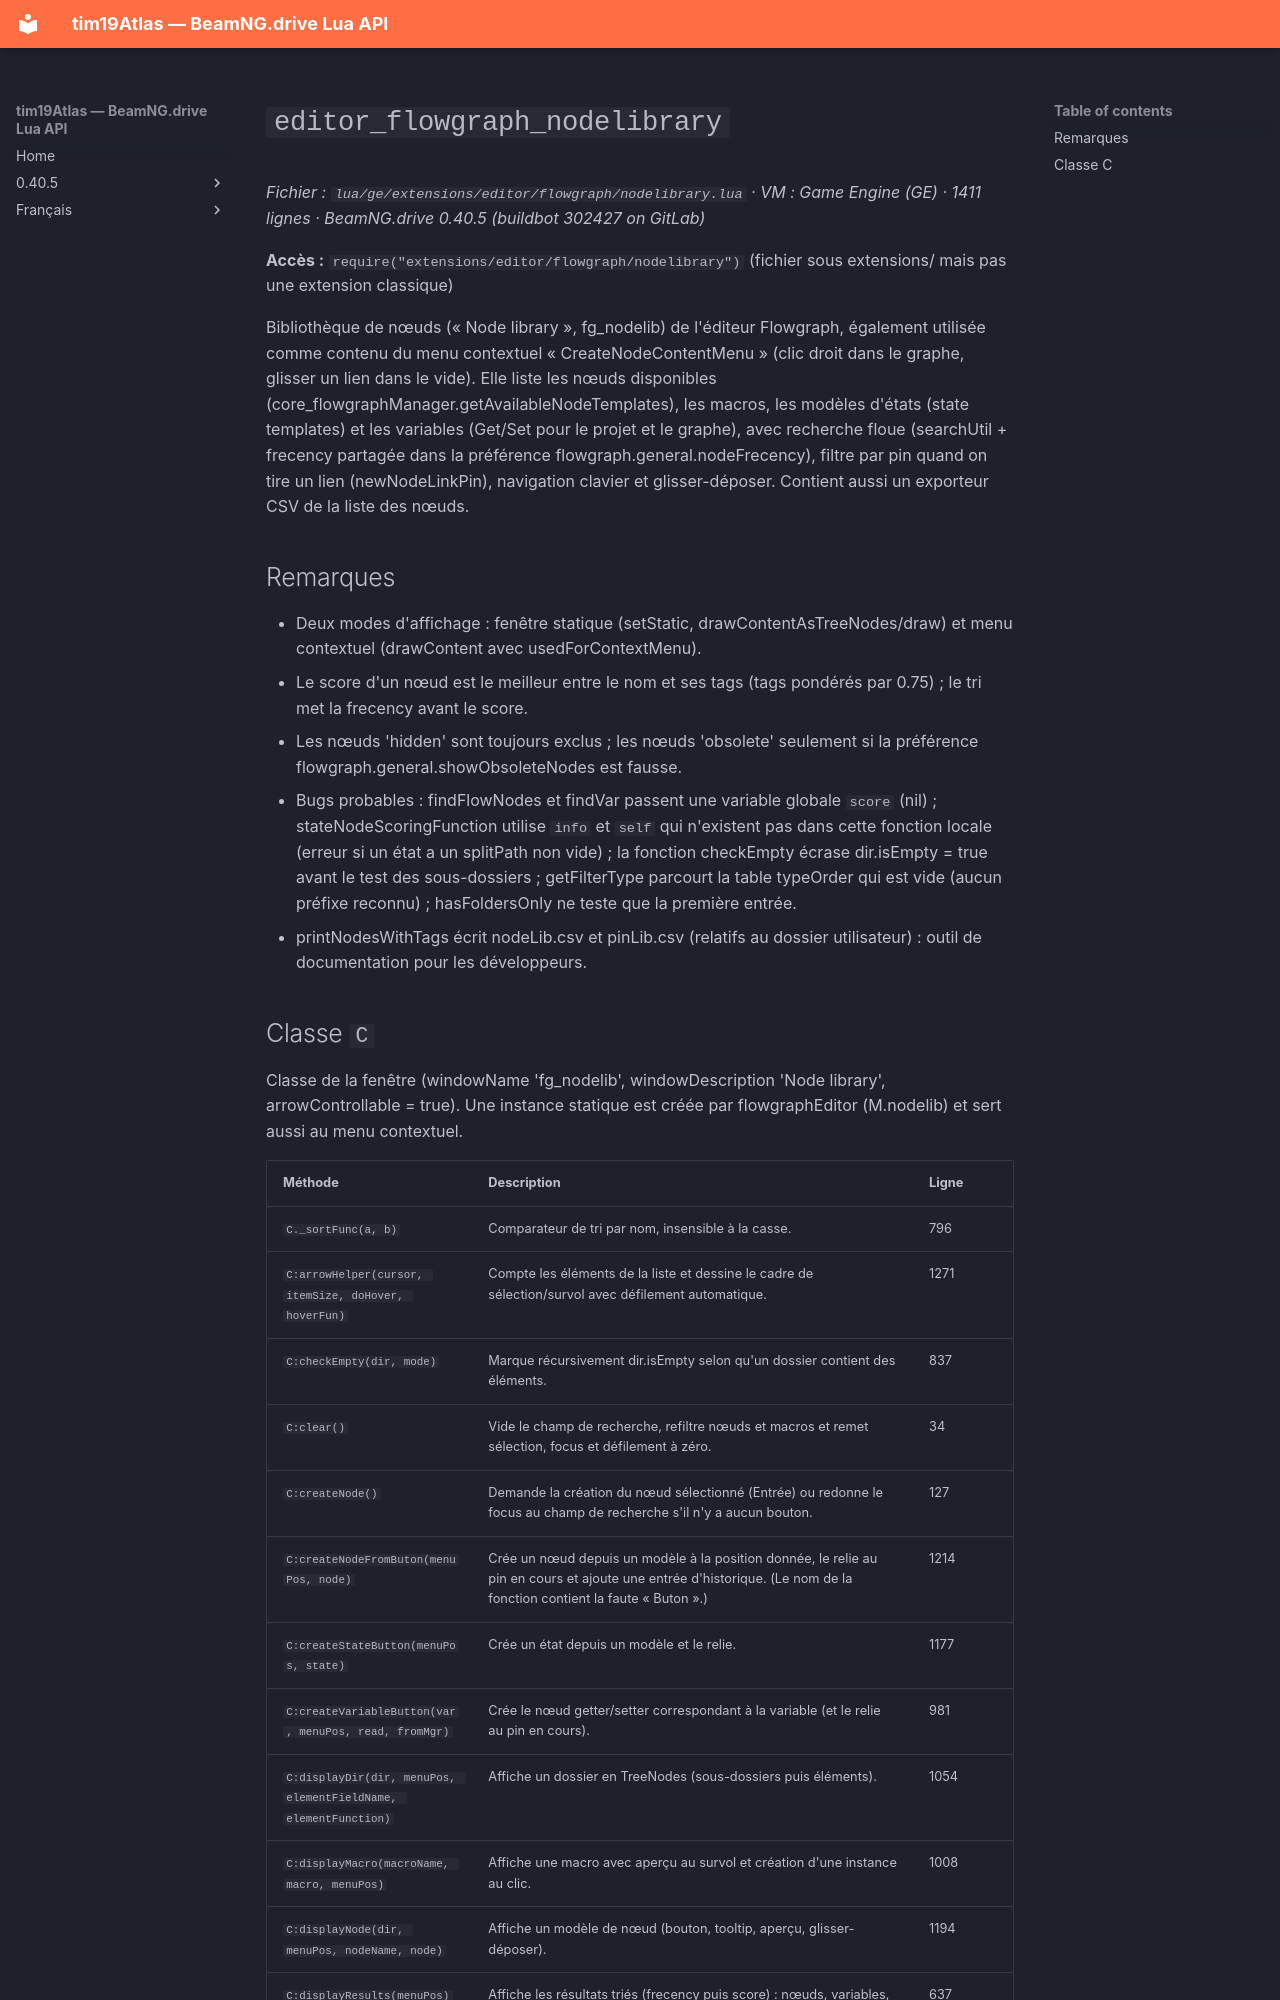

repository: Tim0219800/beamng-lua-atlas · page: fr/0.40.5/ge/extensions/editor/flowgraph/nodelibrary.html · generator: mkdocs

# `editor_flowgraph_nodelibrary`

*Fichier : `lua/ge/extensions/editor/flowgraph/nodelibrary.lua` · VM : Game Engine (GE) · 1411 lignes · BeamNG.drive 0.40.5 (buildbot 302427 on GitLab)*

**Accès :** `require("extensions/editor/flowgraph/nodelibrary")` (fichier sous extensions/ mais pas une extension classique)

Bibliothèque de nœuds (« Node library », fg_nodelib) de l'éditeur Flowgraph, également utilisée comme contenu du menu contextuel « CreateNodeContentMenu » (clic droit dans le graphe, glisser un lien dans le vide). Elle liste les nœuds disponibles (core_flowgraphManager.getAvailableNodeTemplates), les macros, les modèles d'états (state templates) et les variables (Get/Set pour le projet et le graphe), avec recherche floue (searchUtil + frecency partagée dans la préférence flowgraph.general.nodeFrecency), filtre par pin quand on tire un lien (newNodeLinkPin), navigation clavier et glisser-déposer. Contient aussi un exporteur CSV de la liste des nœuds.

## Remarques

- Deux modes d'affichage : fenêtre statique (setStatic, drawContentAsTreeNodes/draw) et menu contextuel (drawContent avec usedForContextMenu).
- Le score d'un nœud est le meilleur entre le nom et ses tags (tags pondérés par 0.75) ; le tri met la frecency avant le score.
- Les nœuds 'hidden' sont toujours exclus ; les nœuds 'obsolete' seulement si la préférence flowgraph.general.showObsoleteNodes est fausse.
- Bugs probables : findFlowNodes et findVar passent une variable globale `score` (nil) ; stateNodeScoringFunction utilise `info` et `self` qui n'existent pas dans cette fonction locale (erreur si un état a un splitPath non vide) ; la fonction checkEmpty écrase dir.isEmpty = true avant le test des sous-dossiers ; getFilterType parcourt la table typeOrder qui est vide (aucun préfixe reconnu) ; hasFoldersOnly ne teste que la première entrée.
- printNodesWithTags écrit nodeLib.csv et pinLib.csv (relatifs au dossier utilisateur) : outil de documentation pour les développeurs.
